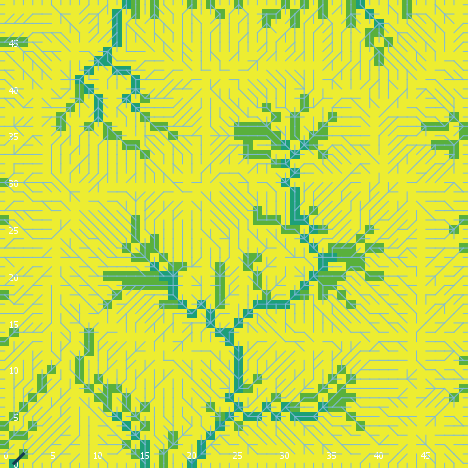

The file beside this chart, header and first rows:
export-world data (NetLogo 6.0.4)
land_05_withInitialEcologicalCommunity.n…
05/26/2020 11:31:17:583 +0100
RANDOM STATE
0 0 -1727483681 251 0.43700076397797794 …
GLOBALS
min-pxcor, max-pxcor, min-pycor, max-pycor, perspective, subject, nextIndex, directed-links, ticks, display-mode, ecol_brushfrequencyinflection, ecol_brushfrequencyrate, ecol_grassfrequencyinflection, ecol_grassfrequencyrate, ecol_woodfrequencyinflection, ecol_woodfrequencyrate, elevationdistribution, elev_algorithm-style, elev_featureanglerange, elev_inversioniterations, elev_noise, elev_numdepressions, elev_numprotuberances, elev_numranges
0, 49, 0, 49, 0, nobody, 2600, "UNDIRECTED", -1, "cover type", 6.816, 0.0245, 2.47, 0.01258, 50.17, 0.06257, [-12.641109087132325 -15.236824391507415…, "C#", 2.547, 0.8527, 2.54, 5, 5, 18
TURTLES
who, color, heading, xcor, ycor, shape, label, label-color, breed, hidden?, size, pen-size, pen-mode, numpoints
0, 75, 64, 28, 19, "default", "", 9.9, {breed flowholders}, true, 1, 1, "up", 
1, 15, 115, 20, 28, "default", "", 9.9, {breed flowholders}, true, 1, 1, "up", 
2, 35, 293, 21, 19, "default", "", 9.9, {breed flowholders}, true, 1, 1, "up", 
3, 25, 27, 18, 25, "default", "", 9.9, {breed flowholders}, true, 1, 1, "up", 
4, 5, 225, 34, 15, "default", "", 9.9, {breed flowholders}, true, 1, 1, "up", 
5, 97, 270, 0, 14, "line half", "", 9.9, {breed flowholders}, false, 1, 1, "up", 
6, 35, 328, 23, 48, "default", "", 9.9, {breed flowholders}, true, 1, 1, "up", 
7, 85, 187, 6, 32, "default", "", 9.9, {breed flowholders}, true, 1, 1, "up", 
8, 55, 8, 12, 38, "default", "", 9.9, {breed flowholders}, true, 1, 1, "up", 
9, 125, 200, 30, 33, "default", "", 9.9, {breed flowholders}, true, 1, 1, "up", 
10, 97, 180, 10, 0, "line half", "", 9.9, {breed flowholders}, false, 1, 1, "up", 
11, 5, 136, 35, 16, "default", "", 9.9, {breed flowholders}, true, 1, 1, "up", 
12, 65, 242, 47, 40, "default", "", 9.9, {breed flowholders}, true, 1, 1, "up", 
13, 95, 112, 38, 46, "default", "", 9.9, {breed flowholders}, true, 1, 1, "up", 
14, 35, 150, 6, 18, "default", "", 9.9, {breed flowholders}, true, 1, 1, "up", 
15, 75, 107, 3, 43, "default", "", 9.9, {breed flowholders}, true, 1, 1, "up", 
16, 115, 341, 13, 14, "default", "", 9.9, {breed flowholders}, true, 1, 1, "up", 
17, 25, 51, 18, 21, "default", "", 9.9, {breed flowholders}, true, 1, 1, "up", 
18, 65, 14, 46, 13, "default", "", 9.9, {breed flowholders}, true, 1, 1, "up", 
19, 135, 70, 23, 3, "default", "", 9.9, {breed flowholders}, true, 1, 1, "up", 
20, 85, 47, 26, 36, "default", "", 9.9, {breed flowholders}, true, 1, 1, "up", 
21, 97, 180, 36, 0, "line half", "", 9.9, {breed flowholders}, false, 1, 1, "up", 
22, 65, 118, 1, 41, "default", "", 9.9, {breed flowholders}, true, 1, 1, "up", 
23, 25, 217, 36, 20, "default", "", 9.9, {breed flowholders}, true, 1, 1, "up", 
24, 65, 197, 25, 7, "default", "", 9.9, {breed flowholders}, true, 1, 1, "up", 
25, 115, 308, 47, 18, "default", "", 9.9, {breed flowholders}, true, 1, 1, "up", 
26, 97, 90, 49, 44, "line half", "", 9.9, {breed flowholders}, false, 1, 1, "up", 
27, 35, 249, 25, 23, "default", "", 9.9, {breed flowholders}, true, 1, 1, "up", 
28, 97, 270, 0, 6, "line half", "", 9.9, {breed flowholders}, false, 1, 1, "up", 
29, 85, 35, 35, 42, "default", "", 9.9, {breed flowholders}, true, 1, 1, "up", 
30, 85, 191, 17, 45, "default", "", 9.9, {breed flowholders}, true, 1, 1, "up", 
31, 75, 262, 19, 27, "default", "", 9.9, {breed flowholders}, true, 1, 1, "up", 
32, 85, 307, 16, 34, "default", "", 9.9, {breed flowholders}, true, 1, 1, "up", 
33, 85, 254, 40, 12, "default", "", 9.9, {breed flowholders}, true, 1, 1, "up", 
34, 125, 321, 23, 47, "default", "", 9.9, {breed flowholders}, true, 1, 1, "up", 
35, 85, 129, 32, 40, "default", "", 9.9, {breed flowholders}, true, 1, 1, "up", 
36, 125, 63, 18, 45, "default", "", 9.9, {breed flowholders}, true, 1, 1, "up", 
37, 25, 279, 11, 20, "default", "", 9.9, {breed flowholders}, true, 1, 1, "up", 
38, 97, 90, 49, 14, "line half", "", 9.9, {breed flowholders}, false, 1, 1, "up", 
39, 45, 183, 11, 13, "default", "", 9.9, {breed flowholders}, true, 1, 1, "up", 
40, 15, 186, 23, 21, "default", "", 9.9, {breed flowholders}, true, 1, 1, "up", 
41, 45, 26, 43, 48, "default", "", 9.9, {breed flowholders}, true, 1, 1, "up", 
42, 15, 198, 24, 13, "default", "", 9.9, {breed flowholders}, true, 1, 1, "up", 
43, 5, 69, 44, 36, "default", "", 9.9, {breed flowholders}, true, 1, 1, "up", 
44, 65, 143, 6, 45, "default", "", 9.9, {breed flowholders}, true, 1, 1, "up", 
45, 115, 96, 30, 48, "default", "", 9.9, {breed flowholders}, true, 1, 1, "up", 
46, 115, 7, 15, 4, "default", "", 9.9, {breed flowholders}, true, 1, 1, "up", 
47, 5, 335, 34, 10, "default", "", 9.9, {breed flowholders}, true, 1, 1, "up", 
48, 35, 64, 3, 28, "default", "", 9.9, {breed flowholders}, true, 1, 1, "up", 
49, 135, 209, 7, 2, "default", "", 9.9, {breed flowholders}, true, 1, 1, "up", 
50, 75, 132, 3, 38, "default", "", 9.9, {breed flowholders}, true, 1, 1, "up", 
... 10,210 more rows
